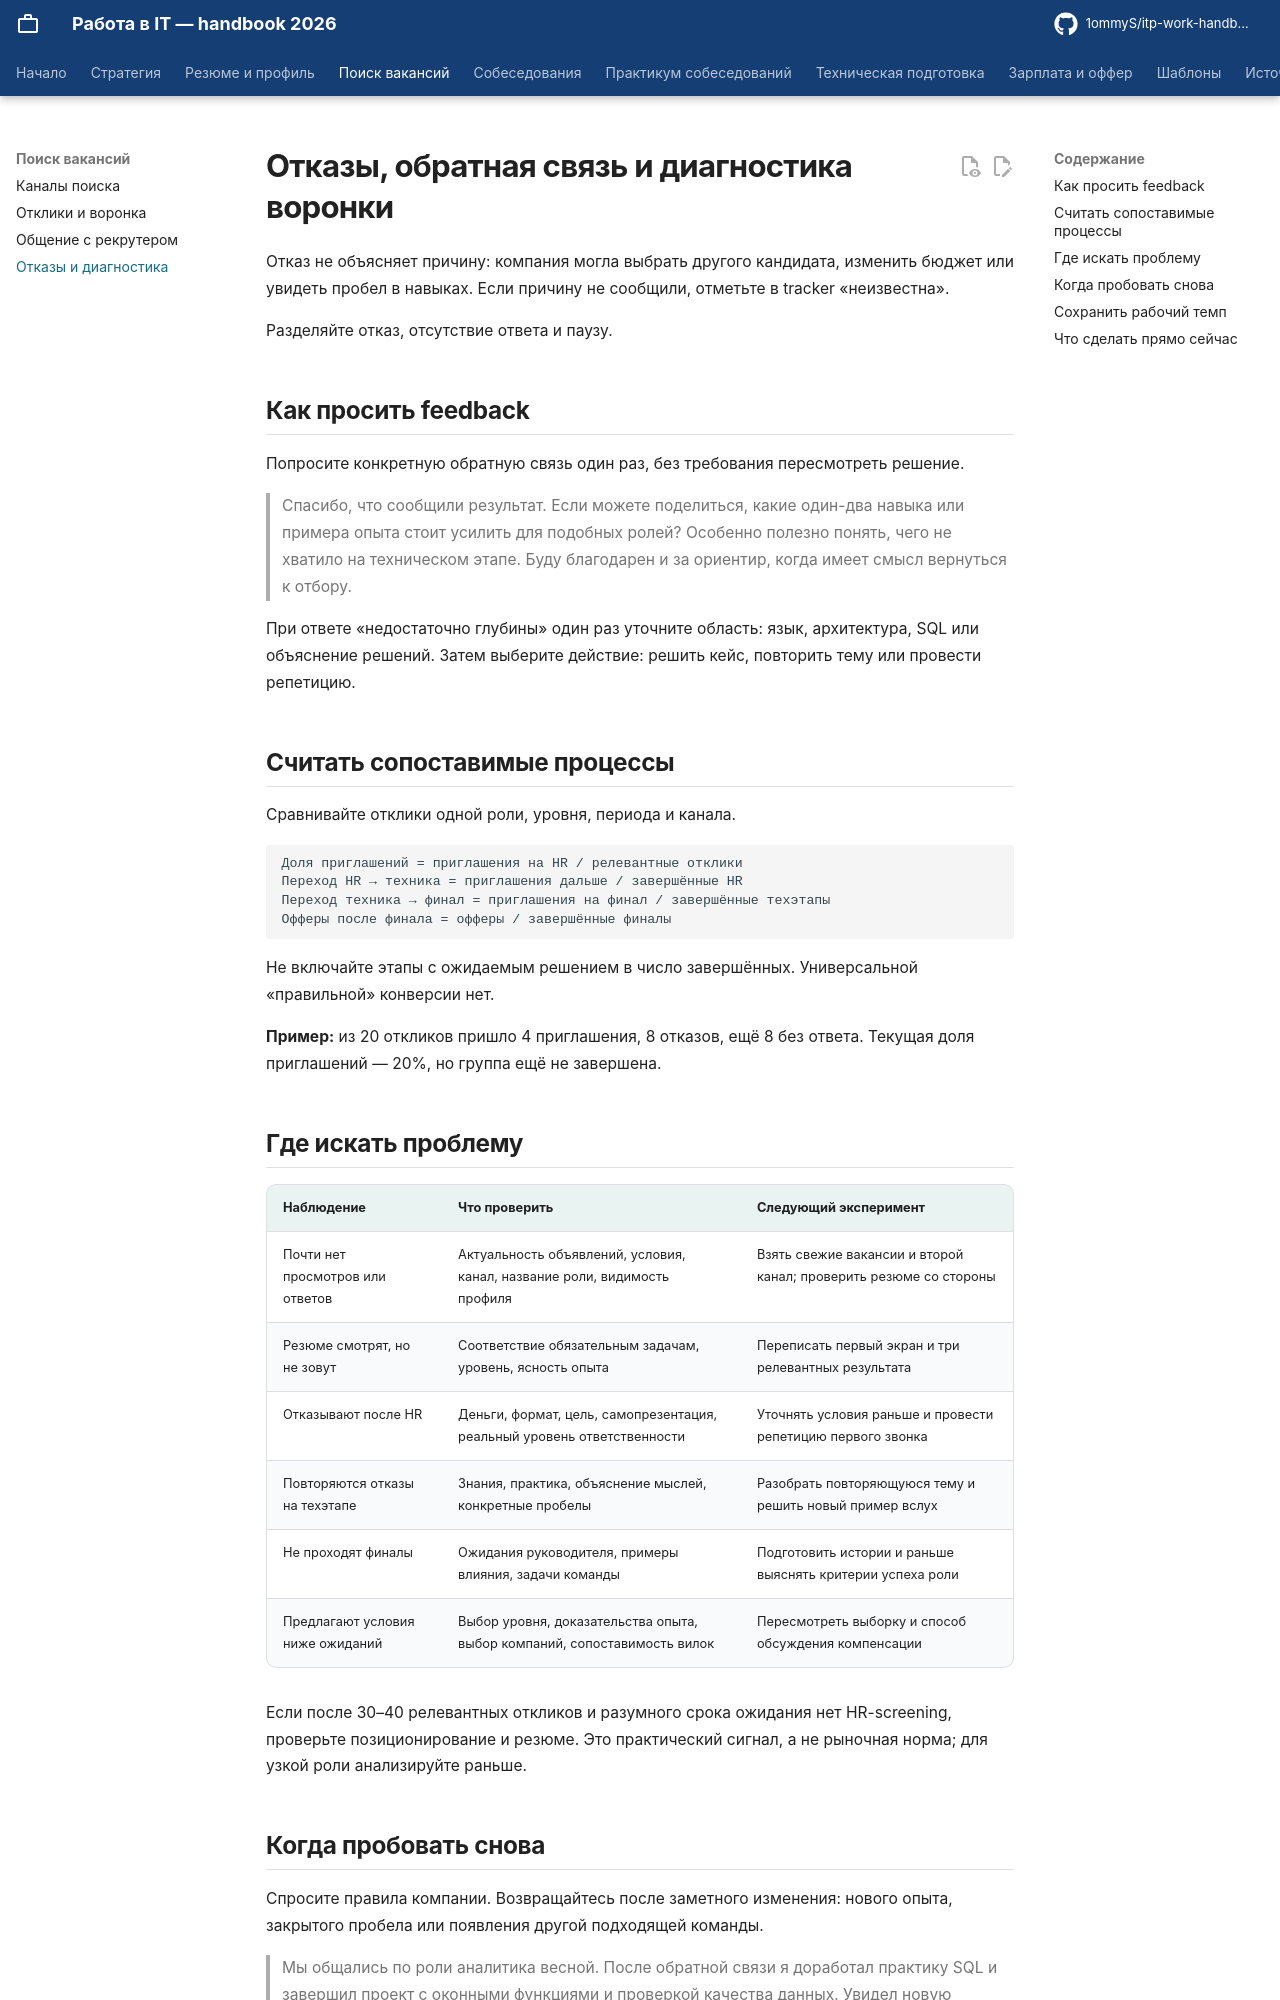

repository: 1ommyS/itp-work-handbook · page: job-search/rejections/index.html · generator: mkdocs

# Отказы, обратная связь и диагностика воронки

Отказ не объясняет причину: компания могла выбрать другого кандидата, изменить бюджет или увидеть пробел в навыках. Если причину не сообщили, отметьте в tracker «неизвестна».

Разделяйте отказ, отсутствие ответа и паузу.

## Как просить feedback

Попросите конкретную обратную связь один раз, без требования пересмотреть решение.

> Спасибо, что сообщили результат. Если можете поделиться, какие один-два навыка или примера опыта стоит усилить для подобных ролей? Особенно полезно понять, чего не хватило на техническом этапе. Буду благодарен и за ориентир, когда имеет смысл вернуться к отбору.

При ответе «недостаточно глубины» один раз уточните область: язык, архитектура, SQL или объяснение решений. Затем выберите действие: решить кейс, повторить тему или провести репетицию.

## Считать сопоставимые процессы

Сравнивайте отклики одной роли, уровня, периода и канала.

```text
Доля приглашений = приглашения на HR / релевантные отклики
Переход HR → техника = приглашения дальше / завершённые HR
Переход техника → финал = приглашения на финал / завершённые техэтапы
Офферы после финала = офферы / завершённые финалы
```

Не включайте этапы с ожидаемым решением в число завершённых. Универсальной «правильной» конверсии нет.

**Пример:** из 20 откликов пришло 4 приглашения, 8 отказов, ещё 8 без ответа. Текущая доля приглашений — 20%, но группа ещё не завершена.
